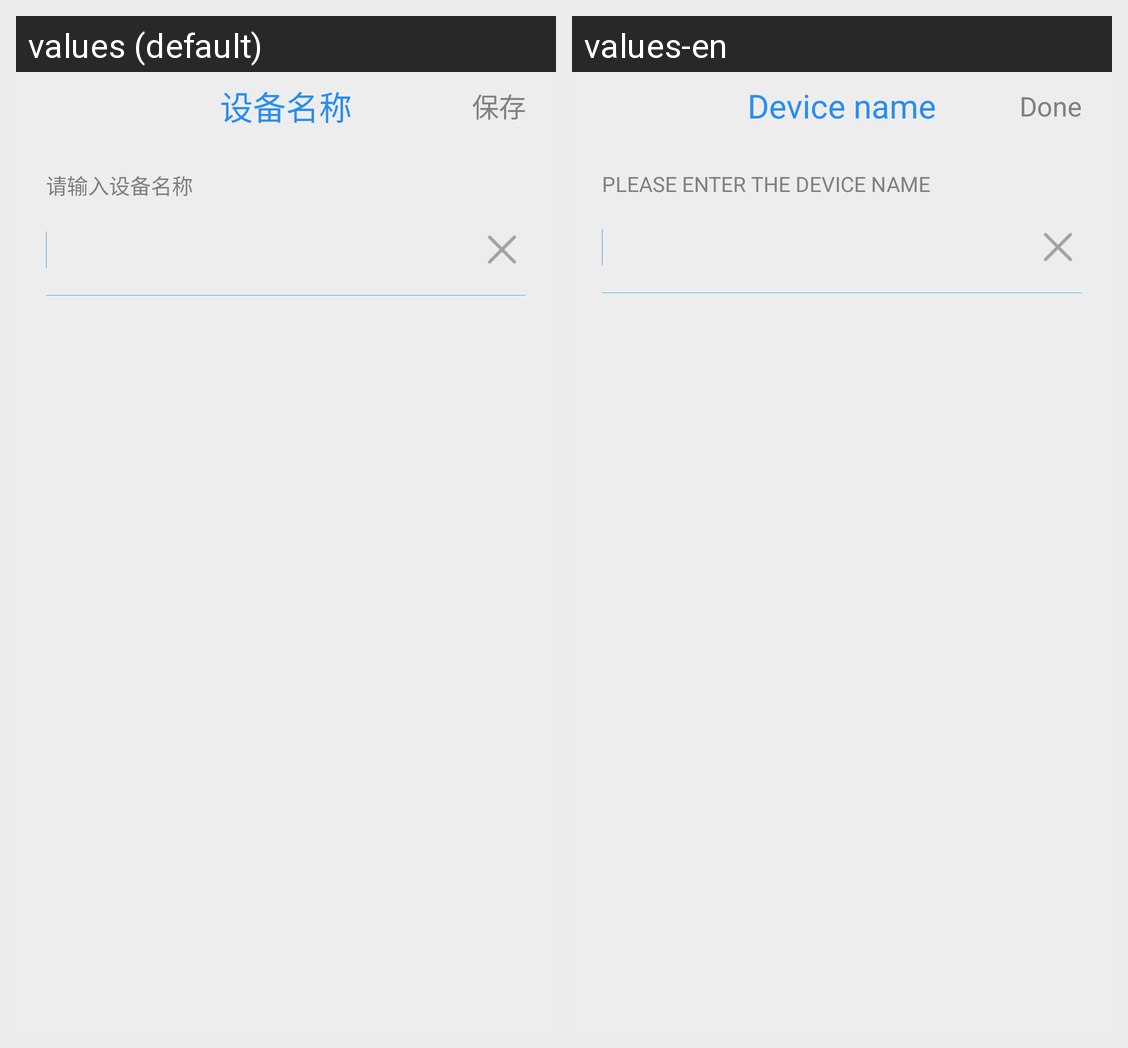

For this localized Android screen grid, give each drawn string resource with its value in every locale shown.
Android screen res/layout/activity_comd_edit_device_alias.xml rendered under 2 locales, left to right: values (default), values-en. Device: Nexus 5 (rendered at 1080×1920; each locale shown at half size, 540×960, under a caption strip naming it); theme AppTheme.
Strings drawn on this screen, with the default value and each locale's value (text and hints the layout hard-codes, and strings that could not be matched under every locale, appear in the picture but are not listed):

alias_name
  values: 设备名称
  values-en: Device name

text_save
  values: 保存
  values-en: Done

title_edit_alias
  values: 请输入设备名称
  values-en: PLEASE ENTER THE DEVICE NAME
